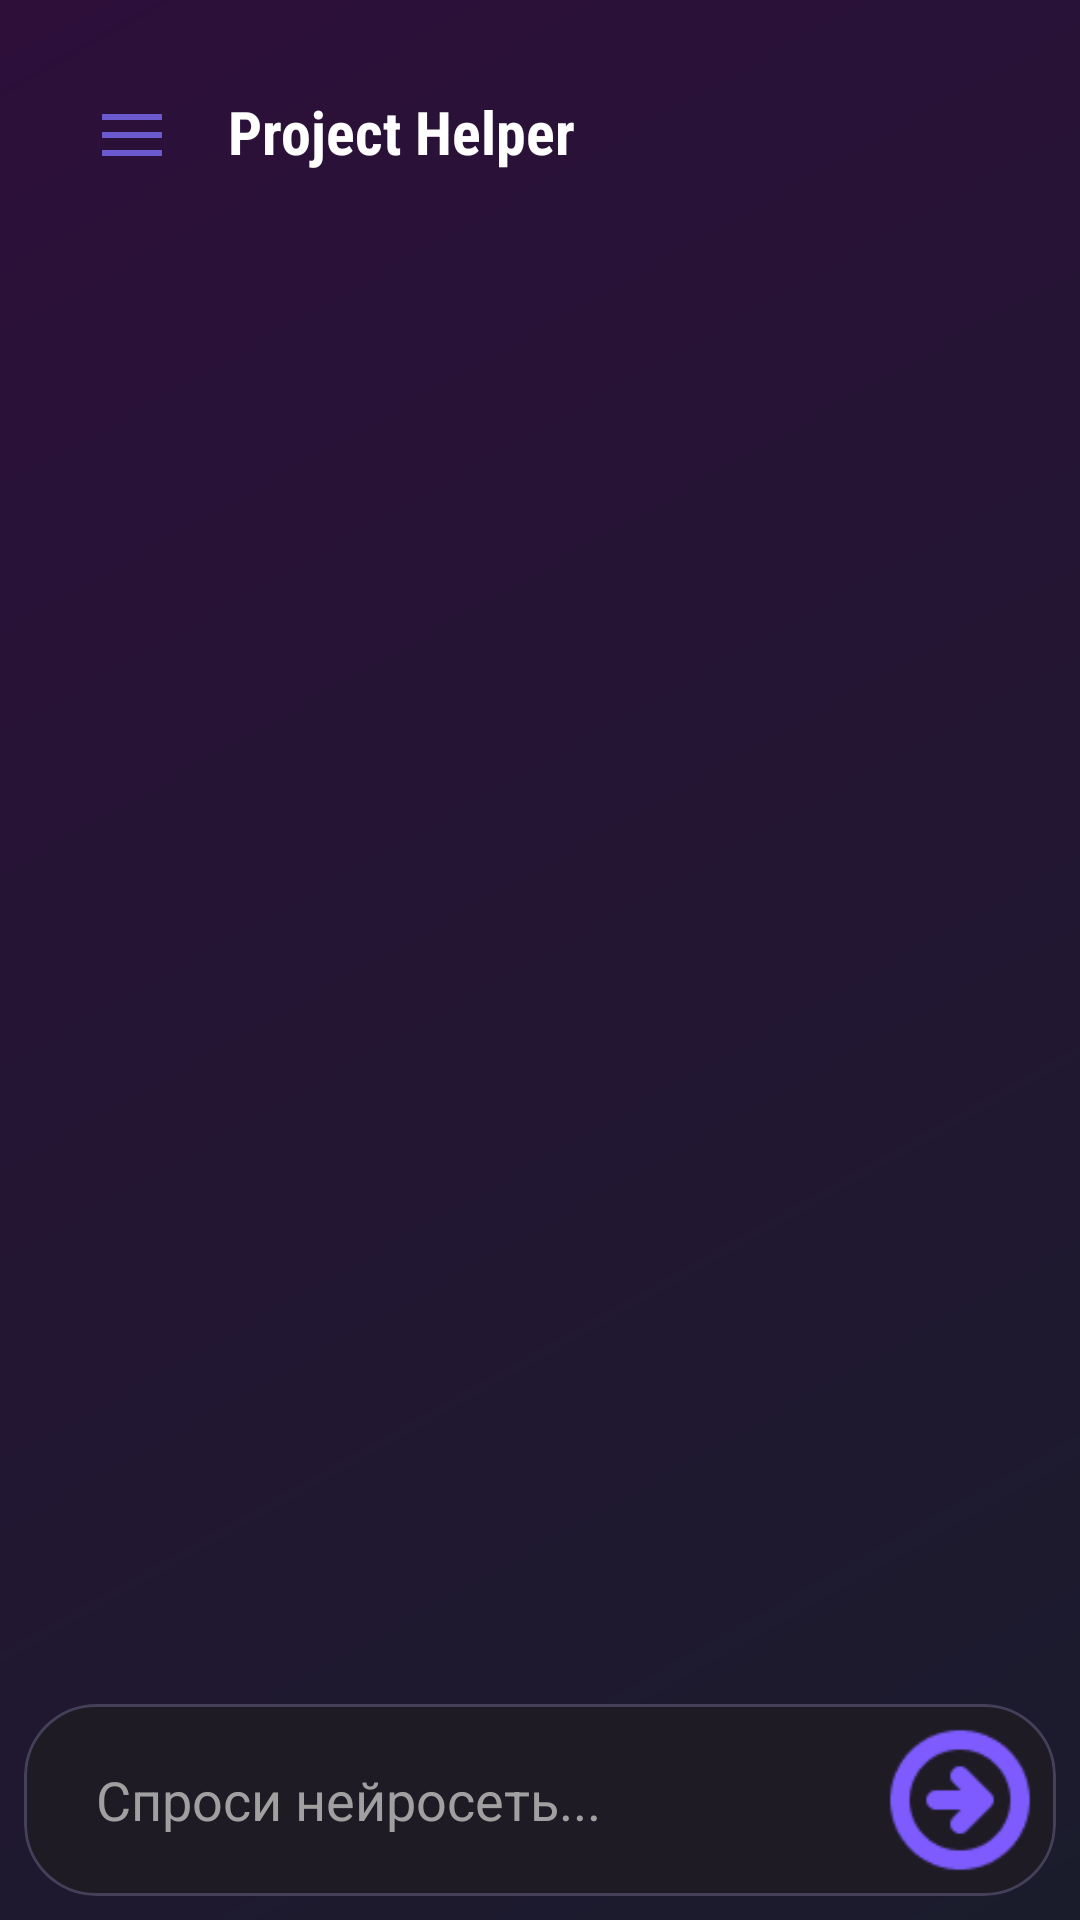

Android layout source for this screen:
<!-- AndroidManifest.xml: application theme Theme.Project_Helper -->
<!-- res/layout/fragment_neuro_chat.xml -->
<?xml version="1.0" encoding="utf-8"?>
<androidx.constraintlayout.widget.ConstraintLayout
    xmlns:android="http://schemas.android.com/apk/res/android"
    xmlns:app="http://schemas.android.com/apk/res-auto"
    xmlns:tools="http://schemas.android.com/tools"
    android:layout_width="match_parent"
    android:layout_height="match_parent"
    android:background="@drawable/bg_neuro_gradient"
    android:padding="8dp">

    <LinearLayout
        android:id="@+id/header"
        android:layout_width="match_parent"
        android:layout_height="wrap_content"
        android:orientation="horizontal"
        android:gravity="center_vertical"
        android:padding="16dp"
        app:layout_constraintTop_toTopOf="parent">

        <ImageButton
            android:id="@+id/Menu"
            android:layout_width="40dp"
            android:layout_height="40dp"
            android:background='@android:color/transparent'
            android:src="@drawable/ic_menu"
            app:tint="#6A5ACD" />

        <TextView
            android:layout_width="wrap_content"
            android:layout_height="wrap_content"
            android:text="Project Helper"
            android:textSize="20sp"
            android:textColor="#FFFFFF"
            android:textStyle="bold"
            android:layout_marginStart="12dp"
            android:fontFamily="sans-serif-condensed"/>
    </LinearLayout>

    <androidx.recyclerview.widget.RecyclerView
        android:id="@+id/chatRecyclerView"
        android:layout_width="match_parent"
        android:layout_height="0dp"
        android:padding="8dp"
        app:layout_constraintTop_toBottomOf="@id/header"
        app:layout_constraintBottom_toTopOf="@id/inputLayout"
        tools:listitem="@layout/item_message"/>

    <com.google.android.material.card.MaterialCardView
        android:id="@+id/inputLayout"
        android:layout_width="match_parent"
        android:layout_height="wrap_content"
        android:layout_marginTop="8dp"
        app:layout_constraintBottom_toBottomOf="parent"
        app:cardBackgroundColor="#1E1B24"
        app:cardCornerRadius="24dp"
        app:strokeColor="#454059"
        app:strokeWidth="1dp">

        <LinearLayout
            android:layout_width="match_parent"
            android:layout_height="wrap_content"
            android:orientation="horizontal"
            android:padding="8dp">

            <EditText
                android:id="@+id/messageInput"
                android:layout_width="0dp"
                android:layout_height="48dp"
                android:layout_weight="1"
                android:hint="Спроси нейросеть..."
                android:textColor="#FFFFFF"
                android:textColorHint="#A0A0A0"
                android:background="@null"
                android:paddingStart="16dp"
                android:paddingEnd="16dp"
                android:maxLines="3"/>

            <ImageView
                android:id="@+id/sendButton"
                android:layout_width="48dp"
                android:layout_height="48dp"
                android:src="@drawable/ic_send"
                android:background="?selectableItemBackgroundBorderless"
                android:contentDescription="Отправить"
                app:tint="#7E5BFF" />
        </LinearLayout>
    </com.google.android.material.card.MaterialCardView>

    <LinearLayout
        android:id="@+id/typingIndicator"
        android:layout_width="wrap_content"
        android:layout_height="wrap_content"
        android:orientation="horizontal"
        android:background="@drawable/bg_typing_indicator"
        android:paddingVertical="8dp"
        android:paddingHorizontal="16dp"
        android:visibility="gone"
        app:layout_constraintBottom_toTopOf="@id/inputLayout"
        app:layout_constraintEnd_toEndOf="parent"
        android:layout_marginEnd="16dp"
        android:layout_marginBottom="8dp">

        <TextView
            android:layout_width="wrap_content"
            android:layout_height="wrap_content"
            android:text="Нейросеть печатает..."
            android:textColor="#B0B0FF"
            android:textSize="12sp"/>

        <ProgressBar
            android:layout_width="20dp"
            android:layout_height="20dp"
            android:layout_marginStart="8dp"
            android:indeterminateTint="#B0B0FF"
            android:indeterminate="true"/>
    </LinearLayout>

        <androidx.constraintlayout.widget.ConstraintLayout
            android:id="@+id/drawerContainer"
            android:layout_width="match_parent"
            android:layout_height="match_parent"
            android:visibility="gone"
            app:layout_constraintTop_toTopOf="parent"
            app:layout_constraintBottom_toBottomOf="parent"
            app:layout_constraintStart_toStartOf="parent"
            app:layout_constraintEnd_toEndOf="parent">

        <View
            android:id="@+id/drawerOverlay"
            android:layout_width="match_parent"
            android:layout_height="match_parent"
            android:background="#80000000"
            android:alpha="0"
            android:visibility="visible"
            android:clickable="true"
            app:layout_constraintTop_toTopOf="parent"
            app:layout_constraintBottom_toBottomOf="parent"
            app:layout_constraintStart_toStartOf="parent"
            app:layout_constraintEnd_toEndOf="parent"/>

        <LinearLayout
            android:id="@+id/drawerPanel"
            android:layout_width="280dp"
            android:layout_height="match_parent"
            android:orientation="vertical"
            android:background="#1E1B24"
            android:paddingTop="24dp"
            app:layout_constraintTop_toTopOf="parent"
            app:layout_constraintBottom_toBottomOf="parent"
            app:layout_constraintStart_toStartOf="parent"
            android:translationX="-280dp">

            <Button
                android:id="@+id/aiChatButton"
                android:layout_width="match_parent"
                android:layout_height="60dp"
                android:text="AI Chat"
                android:textColor="#FFFFFF"
                android:background="?attr/selectableItemBackgroundBorderless"
                android:textSize="18sp"
                android:drawablePadding="16dp"
                android:gravity="start|center_vertical"
                android:paddingStart="24dp"
                android:drawableStart="@drawable/ic_ai"
                style="@style/TextAppearance.AppCompat.Widget.Button"/>

            <View
                android:layout_width="match_parent"
                android:layout_height="1dp"
                android:background="#454059"
                android:layout_marginVertical="8dp"/>

            <Button
                android:id="@+id/commandChatButton"
                android:layout_width="match_parent"
                android:layout_height="60dp"
                android:text="Command Chat"
                android:textColor="#FFFFFF"
                android:background="?attr/selectableItemBackgroundBorderless"
                android:textSize="18sp"
                android:drawablePadding="16dp"
                android:gravity="start|center_vertical"
                android:paddingStart="24dp"
                android:drawableStart="@drawable/ic_command"
                style="@style/TextAppearance.AppCompat.Widget.Button"/>

            <View
                android:layout_width="match_parent"
                android:layout_height="1dp"
                android:background="#454059"
                android:layout_marginVertical="8dp"/>

            <Button
                android:id="@+id/ProfileButton"
                android:layout_width="match_parent"
                android:layout_height="60dp"
                android:text="Profile"
                android:textColor="#FFFFFF"
                android:background="?attr/selectableItemBackgroundBorderless"
                android:textSize="18sp"
                android:drawablePadding="16dp"
                android:gravity="start|center_vertical"
                android:paddingStart="24dp"
                android:drawableStart="@drawable/ic_command"
                style="@style/TextAppearance.AppCompat.Widget.Button"/>

            <View
                android:layout_width="match_parent"
                android:layout_height="1dp"
                android:background="#454059"
                android:layout_marginVertical="8dp"/>

            <Button
                android:id="@+id/ComboSaveButton"
                android:layout_width="match_parent"
                android:layout_height="60dp"
                android:text="Componate chat"
                android:textColor="#FFFFFF"
                android:background="?attr/selectableItemBackgroundBorderless"
                android:textSize="18sp"
                android:drawablePadding="16dp"
                android:gravity="start|center_vertical"
                android:paddingStart="24dp"
                android:drawableStart="@drawable/ic_command"
                style="@style/TextAppearance.AppCompat.Widget.Button"/>
        </LinearLayout>
    </androidx.constraintlayout.widget.ConstraintLayout>
</androidx.constraintlayout.widget.ConstraintLayout>
<!-- res/layout/item_message.xml (included above) -->
<?xml version="1.0" encoding="utf-8"?>
<androidx.constraintlayout.widget.ConstraintLayout
    xmlns:android="http://schemas.android.com/apk/res/android"
    xmlns:app="http://schemas.android.com/apk/res-auto"
    xmlns:tools="http://schemas.android.com/tools"
    android:layout_width="match_parent"
    android:layout_height="wrap_content"
    android:paddingHorizontal="8dp"
    android:paddingVertical="4dp">

    <LinearLayout
        android:id="@+id/botMessageContainer"
        android:layout_width="0dp"
        android:layout_height="wrap_content"
        android:orientation="vertical"
        app:layout_constraintStart_toStartOf="parent"
        app:layout_constraintTop_toTopOf="parent"
        app:layout_constraintWidth_percent="0.85"
        app:layout_constraintHorizontal_bias="0.0"
        tools:layout_width="match_parent">

        <com.google.android.material.card.MaterialCardView
            android:layout_width="match_parent"
            android:layout_height="wrap_content"
            android:layout_marginEnd="16dp"
            app:cardBackgroundColor="#1E1B24"
            app:cardCornerRadius="16dp"
            app:strokeColor="#454059"
            app:strokeWidth="1dp"
            app:cardElevation="2dp">

            <TextView
                android:id="@+id/botMessageText"
                android:layout_width="match_parent"
                android:layout_height="wrap_content"
                android:padding="12dp"
                android:textColor="#E0E0FF"
                android:textSize="16sp"
                tools:text="Привет! Я нейросеть, чем могу помочь?"/>
        </com.google.android.material.card.MaterialCardView>

        <TextView
            android:id="@+id/botMessageTime"
            android:layout_width="wrap_content"
            android:layout_height="wrap_content"
            android:layout_marginTop="4dp"
            android:layout_marginStart="12dp"
            android:layout_gravity="start"
            android:text="12:30"
            android:textColor="#8080A0"
            android:textSize="12sp"/>
    </LinearLayout>

    <LinearLayout
        android:id="@+id/userMessageContainer"
        android:layout_width="0dp"
        android:layout_height="wrap_content"
        android:orientation="vertical"
        app:layout_constraintEnd_toEndOf="parent"
        app:layout_constraintTop_toTopOf="parent"
        app:layout_constraintWidth_percent="0.80"
        app:layout_constraintHorizontal_bias="1.0"
        tools:layout_width="wrap_content">

        <com.google.android.material.card.MaterialCardView
            android:layout_width="match_parent"
            android:layout_height="wrap_content"
            android:layout_marginStart="16dp"
            app:cardBackgroundColor="#6200EE"
            app:cardCornerRadius="16dp"
            app:strokeColor="#9C27B0"
            app:strokeWidth="1dp"
            app:cardElevation="2dp">

            <TextView
                android:id="@+id/userMessageText"
                android:layout_width="match_parent"
                android:layout_height="wrap_content"
                android:padding="12dp"
                android:textColor="#FFFFFF"
                android:textSize="16sp"
                tools:text="Привет! Как дела?"/>
        </com.google.android.material.card.MaterialCardView>

        <TextView
            android:id="@+id/userMessageTime"
            android:layout_width="wrap_content"
            android:layout_height="wrap_content"
            android:layout_marginTop="4dp"
            android:layout_marginEnd="12dp"
            android:layout_gravity="end"
            android:text="12:31"
            android:textColor="#B0B0FF"
            android:textSize="12sp"/>
    </LinearLayout>

</androidx.constraintlayout.widget.ConstraintLayout>
<!-- resources referenced by this layout -->
<resources>
  <!-- drawable bg_neuro_gradient (drawable) -->
  <shape android:shape="rectangle"
      xmlns:android="http://schemas.android.com/apk/res/android">
      <gradient
          android:startColor="#1A1C2C"
          android:endColor="#2D0F3A"
          android:angle="135"/>
  </shape>
  <!-- drawable bg_typing_indicator (drawable) -->
  <shape android:shape="rectangle"
      xmlns:android="http://schemas.android.com/apk/res/android">
      <solid android:color="#2A2A4A"/>
      <corners android:radius="16dp"/>
  </shape>
  <!-- drawable ic_ai (drawable) -->
  <?xml version="1.0" encoding="utf-8"?>
  <vector xmlns:android="http://schemas.android.com/apk/res/android"
      android:width="24dp"
      android:height="24dp"
      android:viewportWidth="24"
      android:viewportHeight="24">
      <path
          android:fillColor="#FFFFFF"
          android:pathData="M21,11.5C21,11.5 19.5,13.67 19.5,15.5C19.5,17.16 20.84,18.5 22.5,18.5C24.16,18.5 25.5,17.16 25.5,15.5C25.5,13.67 24,11.5 24,11.5H21ZM15,4C8.37,4 3,9.37 3,16C3,22.63 8.37,28 15,28C21.63,28 27,22.63 27,16C27,9.37 21.63,4 15,4ZM15,7C16.65,7 18,8.35 18,10C18,11.65 16.65,13 15,13C13.35,13 12,11.65 12,10C12,8.35 13.35,7 15,7ZM15,25.5C12.53,25.5 10.32,24.45 8.77,22.73C10.19,20.95 12.49,19.5 15,19.5C17.51,19.5 19.81,20.95 21.23,22.73C19.68,24.45 17.47,25.5 15,25.5Z"/>
  </vector>
  <!-- drawable ic_command (drawable) -->
  <vector xmlns:android="http://schemas.android.com/apk/res/android"
      android:width="24dp"
      android:height="24dp"
      android:viewportWidth="24"
      android:viewportHeight="24">
      <path
          android:fillColor="#7E5BFF"
          android:pathData="M14,10H2v2h12V10zM14,6H2v2h12V6zM2,16h8v-2H2v2zM21.5,11.5L23,13l-6.5,6.5L10,14.5l1.5,-1.5l3.5,3.5l5,-5z"/>
  </vector>
  <!-- drawable ic_menu (drawable) -->
  <vector xmlns:android="http://schemas.android.com/apk/res/android"
      android:width="40dp"
      android:height="40dp"
      android:viewportWidth="40"
      android:viewportHeight="40">
  
      
      <path
          android:fillColor="#FF000000"
          android:pathData="M10,14 L30,14 L30,16 L10,16 Z"/>
  
      
      <path
          android:fillColor="#FF000000"
          android:pathData="M10,20 L30,20 L30,22 L10,22 Z"/>
  
      
      <path
          android:fillColor="#FF000000"
          android:pathData="M10,26 L30,26 L30,28 L10,28 Z"/>
  </vector>
  <!-- drawable ic_send: png bitmap (drawable, 1173 bytes) -->
  <style name="Theme.Project_Helper" parent="Base.Theme.Project_Helper" />
  <style name="Base.Theme.Project_Helper" parent="Theme.Material3.DayNight.NoActionBar">
          
          
      </style>
</resources>
